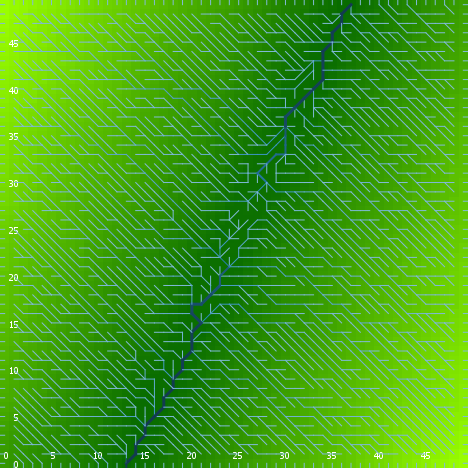

Source data for this figure (header and first rows):
export-world data (NetLogo 6.0.4)
land_04_withSoilProperties.nlogo
05/10/2020 12:22:11:285 +0100
RANDOM STATE
0 0 -1727483681 404 2.2193501882208406 f…
GLOBALS
min-pxcor, max-pxcor, min-pycor, max-pycor, perspective, subject, nextIndex, directed-links, ticks, display-mode, elevationdistribution, elev_algorithm-style, elev_featureanglerange, elev_inversioniterations, elev_noise, elev_numdepressions, elev_numprotuberances, elev_numranges, elev_numrifts, elev_rangeaggregation, elev_rangeheight, elev_rangelength, elev_riftaggregation, elev_riftheight
0, 49, 0, 49, 0, nobody, 2600, "UNDIRECTED", -1, "terrain", [9.93614240957069 11.491767349450743 23.…, "C#", 25.17, 1.902, 1.859, 9, 3, 34, 6, 0.1567, 9.107, 1406, 0.7022, -35.67
TURTLES
who, color, heading, xcor, ycor, shape, label, label-color, breed, hidden?, size, pen-size, pen-mode, numpoints
0, 105, 44, 25, 1, "default", "", 9.9, {breed flowholders}, true, 1, 1, "up", 
1, 125, 247, 41, 46, "default", "", 9.9, {breed flowholders}, true, 1, 1, "up", 
2, 105, 47, 6, 26, "default", "", 9.9, {breed flowholders}, true, 1, 1, "up", 
3, 5, 345, 8, 19, "default", "", 9.9, {breed flowholders}, true, 1, 1, "up", 
4, 45, 344, 38, 48, "default", "", 9.9, {breed flowholders}, true, 1, 1, "up", 
5, 55, 332, 11, 8, "default", "", 9.9, {breed flowholders}, true, 1, 1, "up", 
6, 135, 309, 4, 7, "default", "", 9.9, {breed flowholders}, true, 1, 1, "up", 
7, 55, 193, 14, 31, "default", "", 9.9, {breed flowholders}, true, 1, 1, "up", 
8, 35, 343, 35, 13, "default", "", 9.9, {breed flowholders}, true, 1, 1, "up", 
9, 135, 309, 48, 13, "default", "", 9.9, {breed flowholders}, true, 1, 1, "up", 
10, 115, 10, 47, 7, "default", "", 9.9, {breed flowholders}, true, 1, 1, "up", 
11, 85, 81, 20, 40, "default", "", 9.9, {breed flowholders}, true, 1, 1, "up", 
12, 25, 299, 38, 3, "default", "", 9.9, {breed flowholders}, true, 1, 1, "up", 
13, 105, 18, 14, 46, "default", "", 9.9, {breed flowholders}, true, 1, 1, "up", 
14, 55, 17, 9, 35, "default", "", 9.9, {breed flowholders}, true, 1, 1, "up", 
15, 45, 320, 47, 36, "default", "", 9.9, {breed flowholders}, true, 1, 1, "up", 
16, 45, 282, 29, 31, "default", "", 9.9, {breed flowholders}, true, 1, 1, "up", 
17, 135, 310, 47, 6, "default", "", 9.9, {breed flowholders}, true, 1, 1, "up", 
18, 45, 187, 41, 19, "default", "", 9.9, {breed flowholders}, true, 1, 1, "up", 
19, 97, 270, 0, 11, "line half", "", 9.9, {breed flowholders}, false, 1, 1, "up", 
20, 125, 341, 29, 16, "default", "", 9.9, {breed flowholders}, true, 1, 1, "up", 
21, 105, 23, 46, 46, "default", "", 9.9, {breed flowholders}, true, 1, 1, "up", 
22, 15, 193, 19, 46, "default", "", 9.9, {breed flowholders}, true, 1, 1, "up", 
23, 55, 293, 6, 39, "default", "", 9.9, {breed flowholders}, true, 1, 1, "up", 
24, 75, 275, 42, 4, "default", "", 9.9, {breed flowholders}, true, 1, 1, "up", 
25, 97, 90, 49, 8, "line half", "", 9.9, {breed flowholders}, false, 1, 1, "up", 
26, 85, 130, 9, 3, "default", "", 9.9, {breed flowholders}, true, 1, 1, "up", 
27, 125, 66, 6, 16, "default", "", 9.9, {breed flowholders}, true, 1, 1, "up", 
28, 45, 37, 6, 48, "default", "", 9.9, {breed flowholders}, true, 1, 1, "up", 
29, 25, 60, 8, 48, "default", "", 9.9, {breed flowholders}, true, 1, 1, "up", 
30, 5, 346, 42, 39, "default", "", 9.9, {breed flowholders}, true, 1, 1, "up", 
31, 35, 214, 18, 45, "default", "", 9.9, {breed flowholders}, true, 1, 1, "up", 
32, 35, 276, 12, 27, "default", "", 9.9, {breed flowholders}, true, 1, 1, "up", 
33, 25, 302, 1, 23, "default", "", 9.9, {breed flowholders}, true, 1, 1, "up", 
34, 35, 276, 31, 32, "default", "", 9.9, {breed flowholders}, true, 1, 1, "up", 
35, 25, 303, 31, 4, "default", "", 9.9, {breed flowholders}, true, 1, 1, "up", 
36, 75, 298, 30, 5, "default", "", 9.9, {breed flowholders}, true, 1, 1, "up", 
37, 97, 180, 47, 0, "line half", "", 9.9, {breed flowholders}, false, 1, 1, "up", 
38, 65, 166, 43, 24, "default", "", 9.9, {breed flowholders}, true, 1, 1, "up", 
39, 15, 231, 27, 7, "default", "", 9.9, {breed flowholders}, true, 1, 1, "up", 
40, 135, 141, 44, 14, "default", "", 9.9, {breed flowholders}, true, 1, 1, "up", 
41, 95, 329, 11, 13, "default", "", 9.9, {breed flowholders}, true, 1, 1, "up", 
42, 75, 197, 12, 48, "default", "", 9.9, {breed flowholders}, true, 1, 1, "up", 
43, 85, 110, 16, 15, "default", "", 9.9, {breed flowholders}, true, 1, 1, "up", 
44, 97, 270, 0, 22, "line half", "", 9.9, {breed flowholders}, false, 1, 1, "up", 
45, 135, 310, 48, 12, "default", "", 9.9, {breed flowholders}, true, 1, 1, "up", 
46, 125, 58, 22, 33, "default", "", 9.9, {breed flowholders}, true, 1, 1, "up", 
47, 97, 0, 18, 49, "line half", "", 9.9, {breed flowholders}, false, 1, 1, "up", 
48, 25, 87, 21, 21, "default", "", 9.9, {breed flowholders}, true, 1, 1, "up", 
49, 55, 159, 46, 26, "default", "", 9.9, {breed flowholders}, true, 1, 1, "up", 
50, 97, 270, 0, 34, "line half", "", 9.9, {breed flowholders}, false, 1, 1, "up", 
... 10,349 more rows
